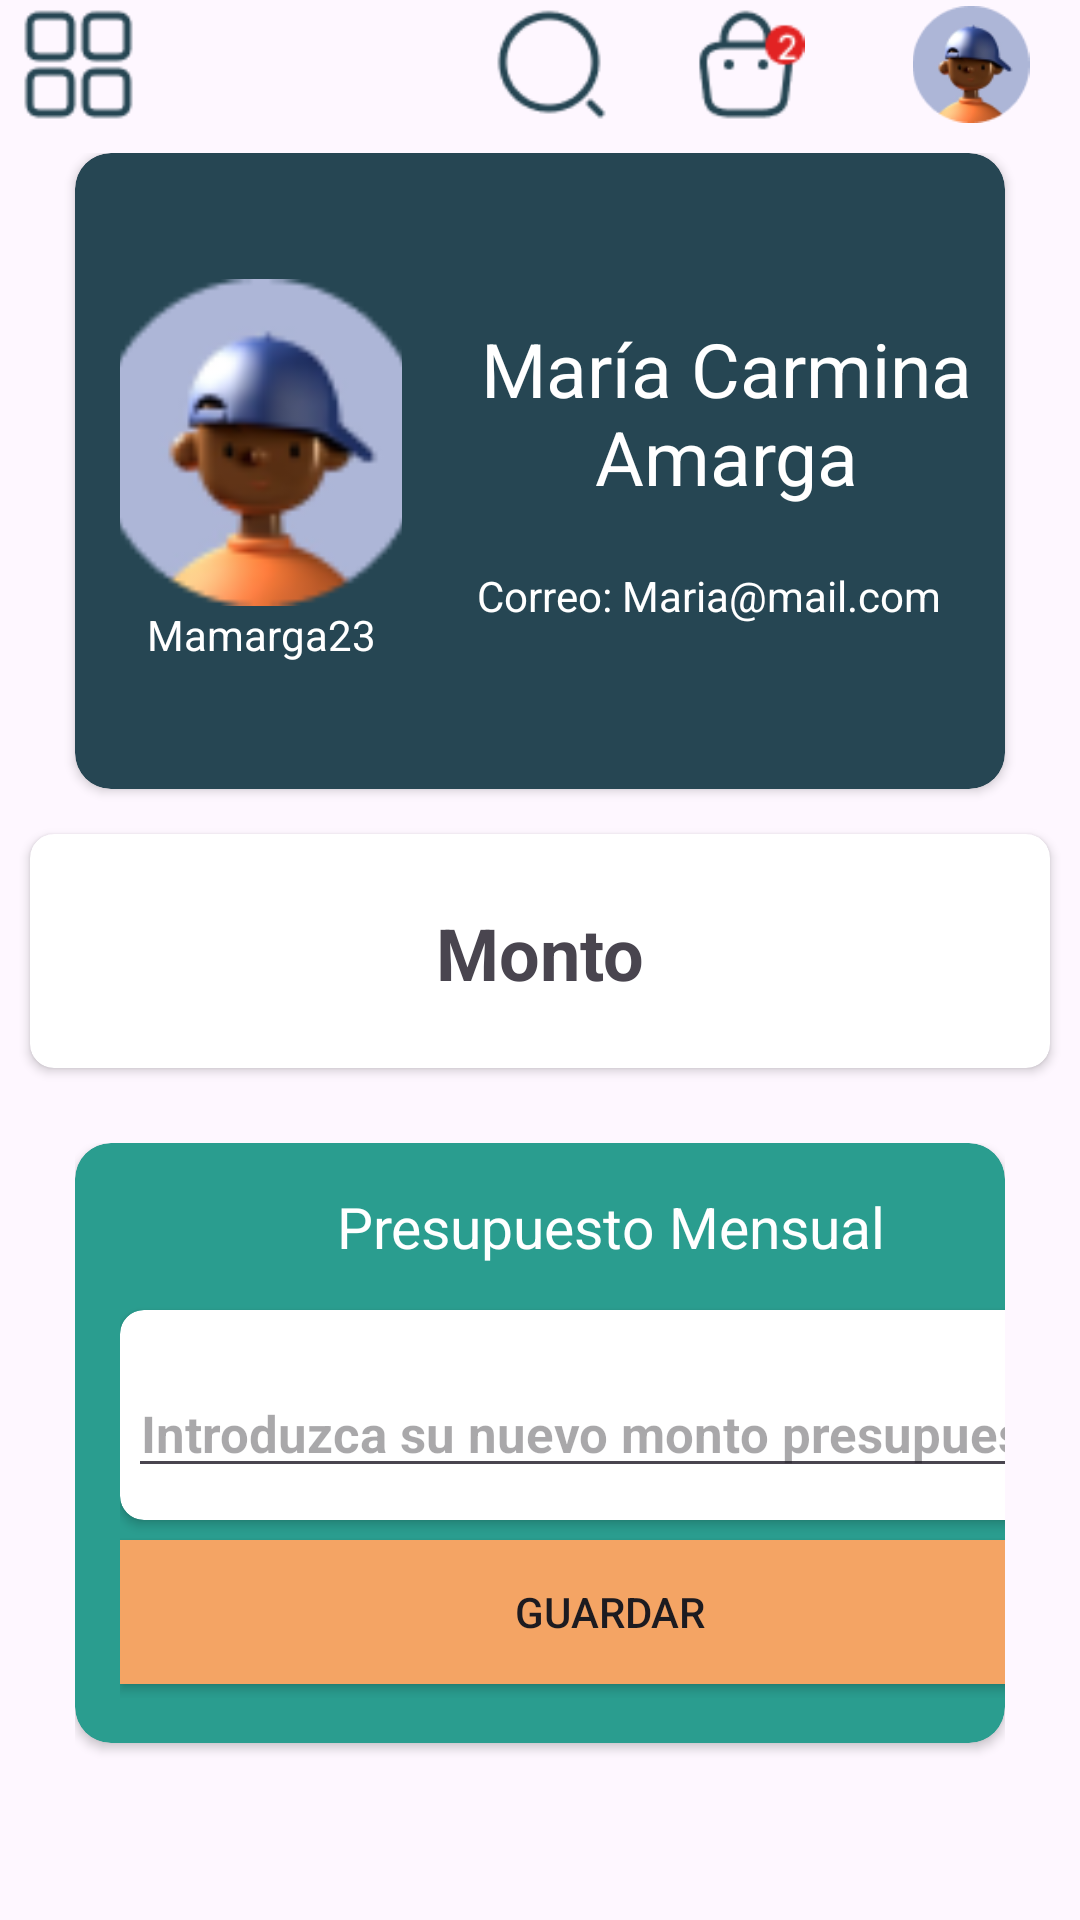

The Android layout XML behind this screen, and the referenced resources:
<!-- AndroidManifest.xml: application theme Theme.PROYECTOFINALETPS1 -->
<!-- res/layout/activity_perfil.xml -->
<?xml version="1.0" encoding="utf-8"?>
<androidx.constraintlayout.widget.ConstraintLayout xmlns:android="http://schemas.android.com/apk/res/android"
    xmlns:app="http://schemas.android.com/apk/res-auto"
    xmlns:tools="http://schemas.android.com/tools"
    android:id="@+id/main"
    android:layout_width="match_parent"
    android:layout_height="match_parent"
    tools:context=".MainActivity">

    <LinearLayout
        android:id="@+id/linearLayout"
        android:layout_width="0dp"
        android:layout_height="39dp"
        android:layout_marginTop="2dp"
        android:gravity="fill_horizontal"
        android:orientation="horizontal"
        app:layout_constraintEnd_toEndOf="parent"
        app:layout_constraintHorizontal_bias="0.666"
        app:layout_constraintStart_toStartOf="parent"
        app:layout_constraintTop_toTopOf="parent">

        <ImageView
            android:id="@+id/imageView2"
            android:layout_width="wrap_content"
            android:layout_height="wrap_content"
            android:layout_gravity="left"
            android:layout_weight="1"
            app:srcCompat="@drawable/element3" />

        <TextView
            android:id="@+id/textView11"
            android:layout_width="wrap_content"
            android:layout_height="wrap_content"
            android:layout_weight="24" />

        <ImageView
            android:id="@+id/imageView3"
            android:layout_width="wrap_content"
            android:layout_height="wrap_content"
            android:layout_weight="1"
            app:srcCompat="@drawable/searchnormal1" />

        <ImageView
            android:id="@+id/imageView4"
            android:layout_width="73dp"
            android:layout_height="wrap_content"
            android:layout_weight="1"
            app:srcCompat="@drawable/bag2" />

        <ImageView
            android:id="@+id/imageView5"
            android:layout_width="wrap_content"
            android:layout_height="wrap_content"
            android:layout_weight="1"
            app:srcCompat="@drawable/eloxir" />

    </LinearLayout>

    <ScrollView
        android:layout_width="0dp"
        android:layout_height="wrap_content"
        android:layout_marginTop="10dp"
        app:layout_constraintEnd_toEndOf="parent"
        app:layout_constraintStart_toStartOf="parent"
        app:layout_constraintTop_toBottomOf="@+id/linearLayout">

        <LinearLayout
            android:layout_width="match_parent"
            android:layout_height="wrap_content"
            android:orientation="vertical">

            <androidx.cardview.widget.CardView
                android:id="@+id/cardHome"
                android:layout_width="match_parent"
                android:layout_height="212dp"
                android:layout_marginStart="25dp"
                android:layout_marginEnd="25dp"
                app:cardBackgroundColor="#264653"
                app:cardCornerRadius="12dp"
                app:layout_constraintEnd_toEndOf="parent"
                app:layout_constraintStart_toStartOf="parent"
                app:layout_constraintTop_toTopOf="parent">

                <LinearLayout
                    android:layout_width="match_parent"
                    android:layout_height="match_parent"
                    android:orientation="horizontal">

                    <LinearLayout
                        android:layout_width="0dp"
                        android:layout_height="match_parent"
                        android:layout_weight="2"
                        android:gravity="center"
                        android:orientation="vertical"
                        android:padding="15dp">

                        <ImageView
                            android:id="@+id/imgProfileP"
                            android:layout_width="116dp"
                            android:layout_height="109dp"
                            android:src="@drawable/eloxir" />

                        <TextView
                            android:id="@+id/textView4"
                            android:layout_width="match_parent"
                            android:layout_height="wrap_content"
                            android:text="Mamarga23"
                            android:textAlignment="center"
                            android:textColor="@color/white" />

                    </LinearLayout>

                    <LinearLayout
                        android:layout_width="0dp"
                        android:layout_height="match_parent"
                        android:layout_weight="3"
                        android:gravity="center"
                        android:orientation="vertical"
                        android:padding="10dp">

                        <TextView
                            android:id="@+id/tv_nombre"
                            android:layout_width="match_parent"
                            android:layout_height="wrap_content"
                            android:text="María Carmina Amarga"
                            android:textAlignment="center"
                            android:textColor="@color/white"
                            android:textSize="25sp" />

                        <TextView
                            android:id="@+id/tvCorreo"
                            android:layout_width="match_parent"
                            android:layout_height="wrap_content"
                            android:layout_marginTop="20dp"
                            android:text="Correo: Maria@mail.com"
                            android:textColor="@color/white" />

                    </LinearLayout>
                </LinearLayout>
            </androidx.cardview.widget.CardView>

            <androidx.cardview.widget.CardView
                android:layout_width="match_parent"
                android:layout_height="78dp"
                android:layout_marginTop="15dp"
                android:layout_marginLeft="10dp"
                android:layout_marginRight="10dp"
                app:cardCornerRadius="8dp">

                <LinearLayout
                    android:layout_width="match_parent"
                    android:layout_height="79dp"
                    android:gravity="center_horizontal|center_vertical"
                    android:orientation="vertical">

                    <TextView
                        android:id="@+id/txtMontoAnterior"
                        android:layout_width="match_parent"
                        android:layout_height="wrap_content"
                        android:text="Monto"
                        android:textAlignment="center"
                        android:textSize="24sp"
                        android:textStyle="bold" />
                </LinearLayout>

            </androidx.cardview.widget.CardView>

            <LinearLayout
                android:id="@+id/linearLayout2"
                android:layout_width="match_parent"
                android:layout_height="317dp"
                android:layout_weight="300"
                android:orientation="horizontal"
                android:padding="25dp">

                <androidx.cardview.widget.CardView
                    android:layout_width="600dp"
                    android:layout_height="200dp"
                    android:layout_weight="1"
                    app:cardBackgroundColor="#2A9D8F"
                    app:cardCornerRadius="12dp">

                    <LinearLayout
                        android:layout_width="357dp"
                        android:layout_height="match_parent"
                        android:orientation="vertical"
                        android:padding="15dp">

                        <TextView
                            android:id="@+id/textView6"
                            android:layout_width="match_parent"
                            android:layout_height="wrap_content"
                            android:text="Presupuesto Mensual"
                            android:textAlignment="center"
                            android:textColor="@color/white"
                            android:textSize="19sp" />

                        <androidx.cardview.widget.CardView
                            android:layout_width="match_parent"
                            android:layout_height="70dp"
                            android:layout_marginTop="15dp"
                            app:cardCornerRadius="8dp">

                            <LinearLayout
                                android:layout_width="match_parent"
                                android:layout_height="79dp"
                                android:gravity="center_horizontal|center_vertical"
                                android:orientation="vertical">

                                <EditText
                                    android:id="@+id/editTextPpto"
                                    android:layout_width="wrap_content"
                                    android:layout_height="wrap_content"
                                    android:hint="Introduzca su nuevo monto presupuestal"
                                    android:inputType="numberDecimal"
                                    android:textAlignment="center"
                                    android:textColor="#E76351"
                                    android:textSize="17sp"
                                    android:textStyle="bold" />
                            </LinearLayout>

                        </androidx.cardview.widget.CardView>

                        <Button
                            android:id="@+id/button2"
                            android:layout_width="match_parent"
                            android:layout_height="wrap_content"
                            android:layout_marginTop="20px"
                            android:background="#f4a464"
                            android:backgroundTint="#f4a464"
                            android:text="Guardar"
                            android:textColorLink="#f4a464"
                            app:cornerRadius="10dp" />

                    </LinearLayout>

                </androidx.cardview.widget.CardView>

            </LinearLayout>

        </LinearLayout>
    </ScrollView>

</androidx.constraintlayout.widget.ConstraintLayout>
<!-- resources referenced by this layout -->
<resources>
  <color name="white">#FFFFFFFF</color>
  <!-- drawable bag2: png bitmap (drawable, 1581 bytes) -->
  <!-- drawable element3: png bitmap (drawable, 774 bytes) -->
  <!-- drawable eloxir: png bitmap (drawable, 5712 bytes) -->
  <!-- drawable searchnormal1: png bitmap (drawable, 1240 bytes) -->
  <style name="Theme.PROYECTOFINALETPS1" parent="Base.Theme.PROYECTOFINALETPS1" />
  <style name="Base.Theme.PROYECTOFINALETPS1" parent="Theme.Material3.DayNight.NoActionBar">
          
          
      </style>
</resources>
